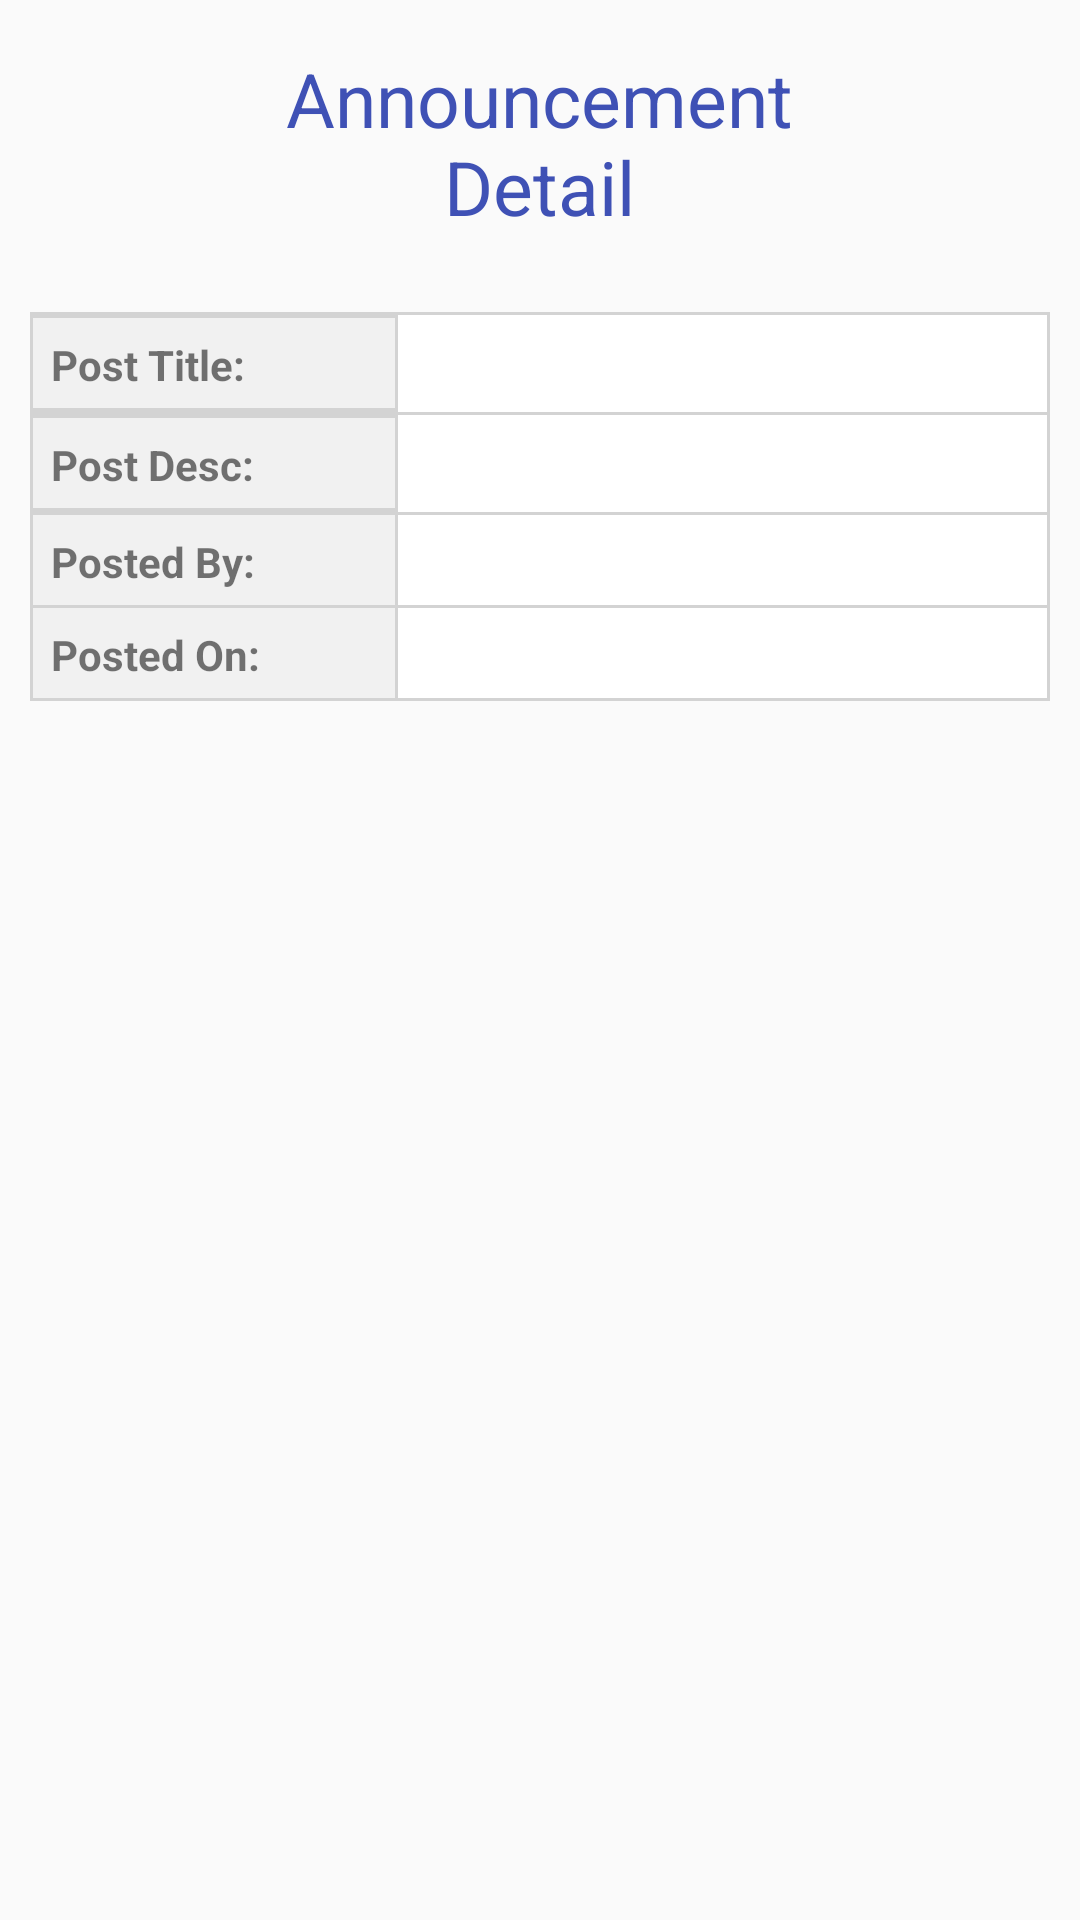

The Android layout XML behind this screen, and the referenced resources:
<!-- AndroidManifest.xml: application theme AppTheme -->
<!-- res/layout/activity_view_announcement_detail.xml -->
<?xml version="1.0" encoding="utf-8"?>
<LinearLayout xmlns:android="http://schemas.android.com/apk/res/android"
    xmlns:app="http://schemas.android.com/apk/res-auto"
    xmlns:tools="http://schemas.android.com/tools"
    android:orientation="vertical"
    android:layout_width="match_parent"
    android:gravity="center_horizontal"
    android:layout_height="match_parent"
    tools:context=".view_announcement_detail">

    <TextView
        android:id="@+id/worker_order_detail"
        android:layout_width="202dp"
        android:layout_height="wrap_content"
        android:layout_alignParentStart="true"
        android:layout_alignParentEnd="true"
        android:textAlignment="center"
        android:layout_marginTop="16dp"
        android:drawableLeft="@color/colorPrimaryDark"
        android:text="Announcement Detail"
        android:textColor="#3F51B5"
        android:textSize="25dp"
        app:layout_constraintBottom_toBottomOf="parent"
        app:layout_constraintLeft_toLeftOf="parent"
        app:layout_constraintRight_toRightOf="parent"
        app:layout_constraintTop_toTopOf="parent"
        app:layout_constraintVertical_bias="0.0" />

    <TableLayout
        android:id="@+id/tl"
        android:layout_width="match_parent"
        android:layout_height="wrap_content"
        android:layout_marginVertical="25dp"
        android:layout_marginHorizontal="10dp"
        android:background="#D3D3D3">

        <TableRow>
            <TextView
                android:layout_width="80dp"
                android:layout_height="30dp"
                android:layout_weight="0.5"
                android:gravity="center"
                android:text="Post Title:"
                android:textStyle="bold"
                android:background="#f1f1f1"
                android:layout_marginTop="1dp"
                android:layout_marginLeft="1dp"
                android:padding="6dp"
                android:textAlignment="textStart"
                tools:ignore="RtlCompat"/>
            <TextView
                android:id="@+id/p_title"
                android:maxWidth="100dp"
                android:layout_height="wrap_content"
                android:text=""
                android:textStyle="bold"
                android:layout_weight="2.5"
                android:background="#ffffff"
                android:gravity="center"
                android:inputType="textMultiLine"
                android:textSize="15dp"
                android:layout_marginTop="1dp"
                android:layout_marginHorizontal="1dp"
                android:padding="6dp"
                android:textAlignment="textStart"
                android:textColor="#000000"
                tools:ignore="RtlCompat" />
        </TableRow>

        <TableRow>
            <TextView
                android:layout_width="80dp"
                android:layout_height="30dp"
                android:layout_weight="0.5"
                android:gravity="center"
                android:text="Post Desc:"
                android:textStyle="bold"
                android:background="#f1f1f1"
                android:layout_marginTop="1dp"
                android:layout_marginLeft="1dp"
                android:padding="6dp"
                android:textAlignment="textStart"
                tools:ignore="RtlCompat"/>
            <TextView
                android:id="@+id/p_desc"
                android:maxWidth="100dp"
                android:layout_height="wrap_content"
                android:text=""
                android:textStyle="bold"
                android:layout_weight="2.5"
                android:background="#ffffff"
                android:gravity="center"
                android:inputType="textMultiLine"
                android:textSize="15dp"
                android:layout_marginTop="1dp"
                android:layout_marginHorizontal="1dp"
                android:padding="6dp"
                android:textAlignment="textStart"
                android:textColor="#000000"
                tools:ignore="RtlCompat" />
        </TableRow>

        <TableRow>
            <TextView
                android:layout_width="80dp"
                android:layout_height="30dp"
                android:layout_weight="0.5"
                android:gravity="center"
                android:text="Posted By:"
                android:textStyle="bold"
                android:background="#f1f1f1"
                android:layout_marginTop="1dp"
                android:layout_marginLeft="1dp"
                android:padding="6dp"
                android:textAlignment="textStart"
                tools:ignore="RtlCompat"/>
            <TextView
                android:id="@+id/p_by"
                android:layout_width="wrap_content"
                android:layout_height="30dp"
                android:text=""
                android:textStyle="bold"
                android:layout_weight="2.5"
                android:background="#ffffff"
                android:gravity="center"
                android:layout_marginTop="1dp"
                android:layout_marginHorizontal="1dp"
                android:textColor="#000000"
                android:padding="6dp"
                android:textAlignment="textStart"
                tools:ignore="RtlCompat"/>
        </TableRow>

        <TableRow>
            <TextView
                android:layout_width="80dp"
                android:layout_height="30dp"
                android:layout_weight="0.5"
                android:gravity="center"
                android:text="Posted On:"
                android:textStyle="bold"
                android:background="#f1f1f1"
                android:layout_marginTop="1dp"
                android:layout_marginLeft="1dp"
                android:padding="6dp"
                android:textAlignment="textStart"
                tools:ignore="RtlCompat"/>
            <TextView
                android:id="@+id/p_on"
                android:layout_width="wrap_content"
                android:layout_height="30dp"
                android:text=""
                android:textStyle="bold"
                android:layout_weight="2.5"
                android:background="#ffffff"
                android:gravity="center"
                android:layout_marginVertical="1dp"
                android:layout_marginHorizontal="1dp"
                android:textColor="#000000"
                android:padding="6dp"
                android:textAlignment="textStart"
                tools:ignore="RtlCompat"/>
        </TableRow>
    </TableLayout>

</LinearLayout>
<!-- resources referenced by this layout -->
<resources>
  <color name="colorPrimaryDark">#FF5722</color>
  <style name="AppTheme" parent="Theme.AppCompat.Light.DarkActionBar">
          
          <item name="colorPrimary">@color/colorPrimary</item>
          <item name="colorPrimaryDark">@color/colorPrimaryDark</item>
          <item name="colorAccent">@color/colorAccent</item>
      </style>
  <color name="colorPrimary">#3F51B5</color>
  <color name="colorAccent">#00BCD4</color>
</resources>
